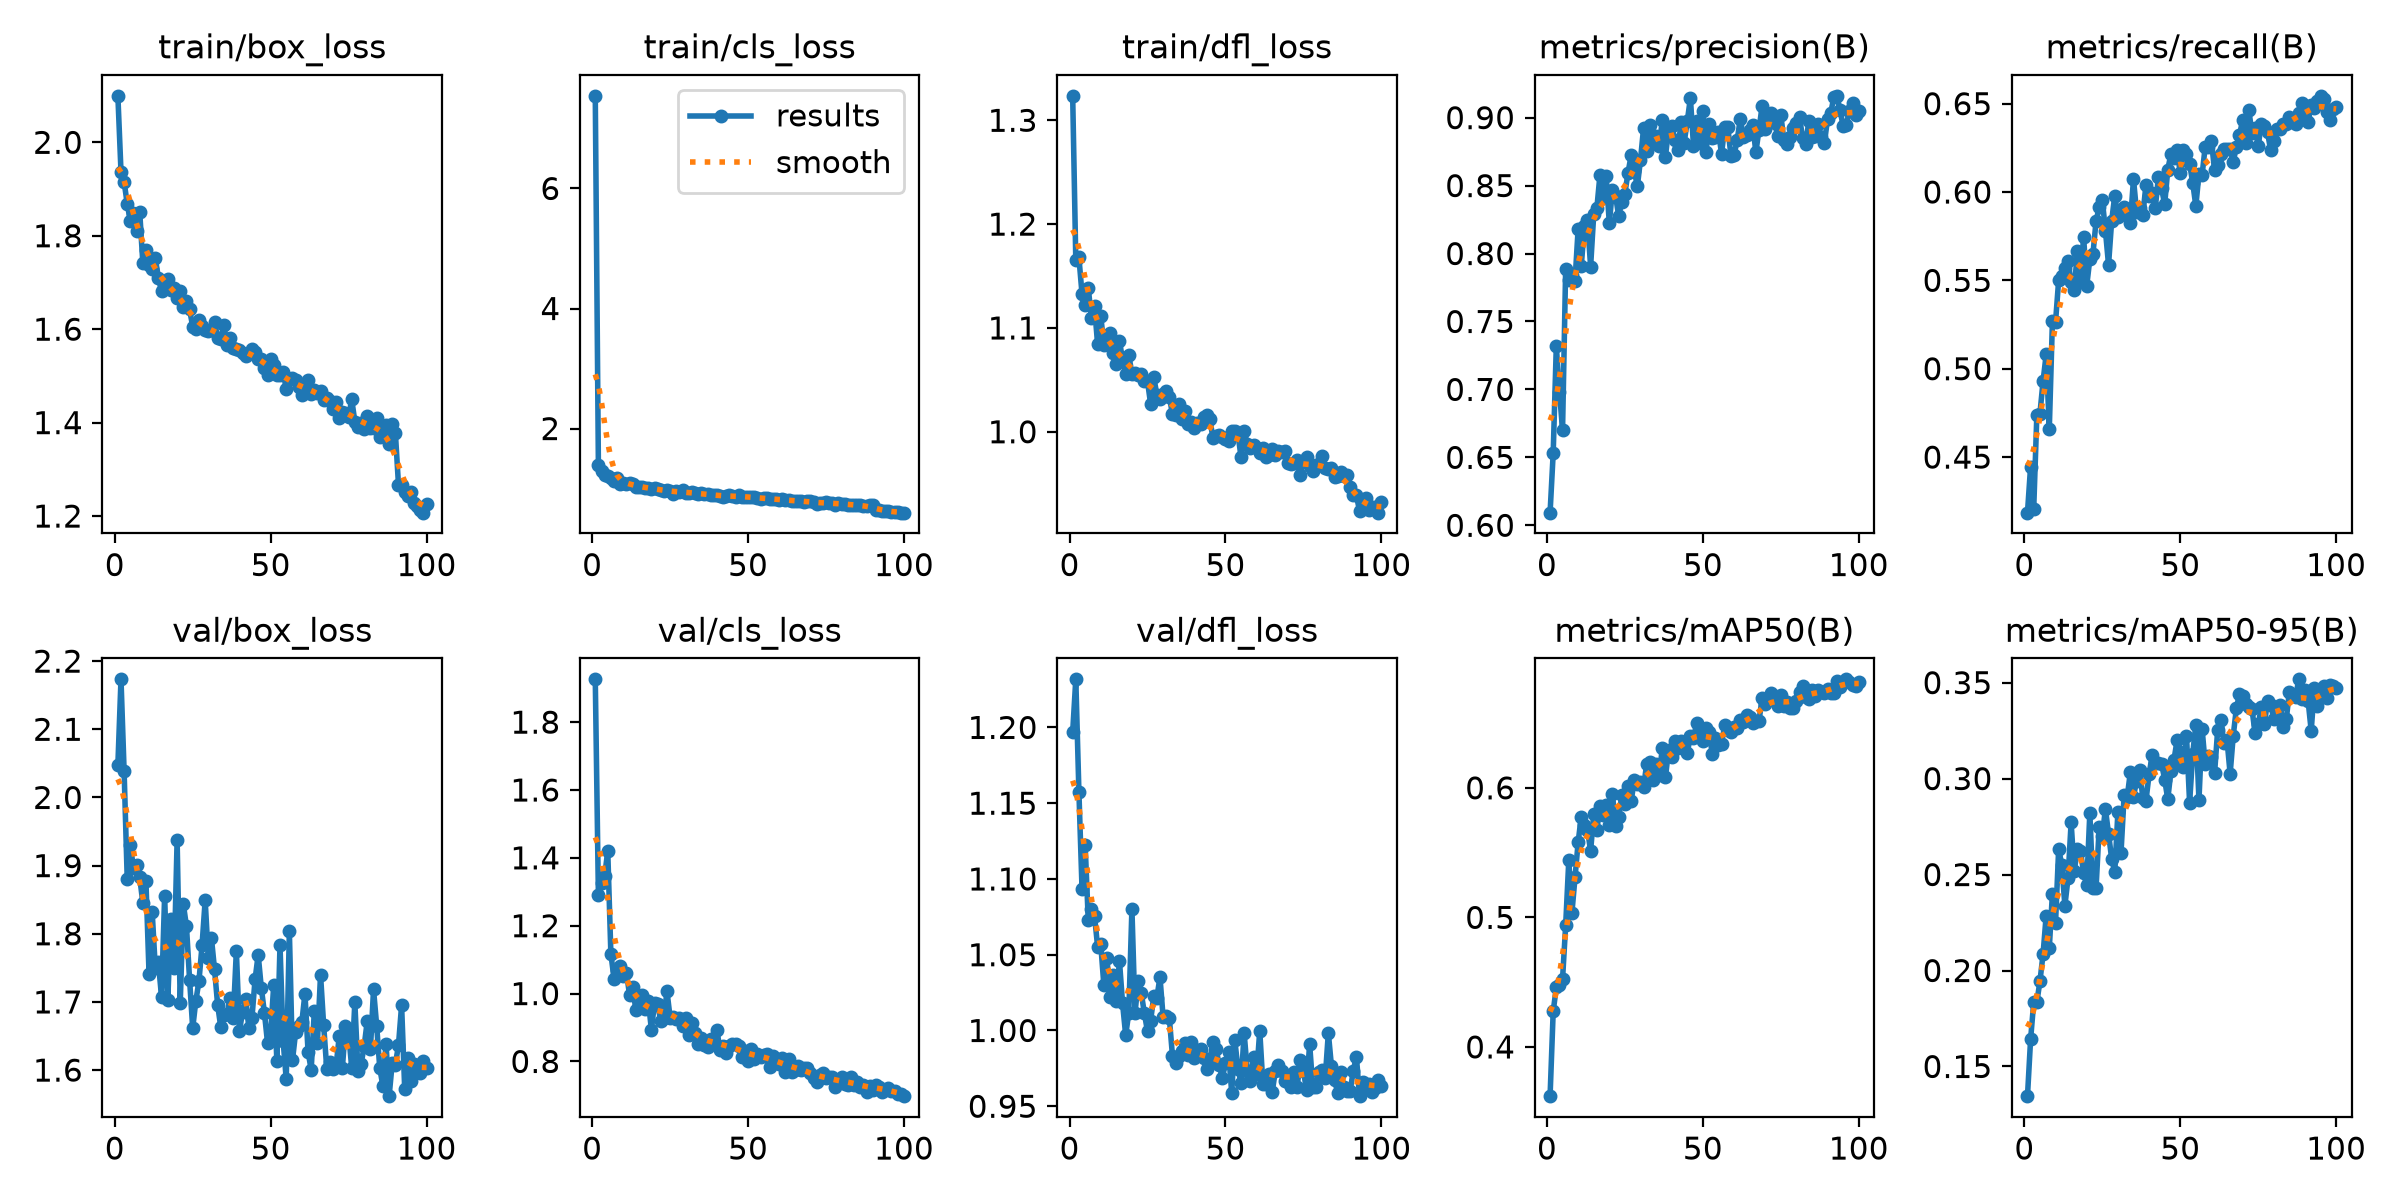

Values plotted in this chart, from the file beside it:
epoch, time, train/box_loss, train/cls_loss, train/dfl_loss, metrics/precision(B), metrics/recall(B), metrics/mAP50(B), metrics/mAP50-95(B), val/box_loss, val/cls_loss, val/dfl_loss, lr/pg0, lr/pg1, lr/pg2
1, 133.5, 2.099, 7.543, 1.324, 0.6093, 0.4185, 0.362, 0.1345, 2.048, 1.926, 1.197, 0.0006599, 0.0006599, 0.0006599
2, 184.5, 1.937, 1.386, 1.165, 0.653, 0.4446, 0.4274, 0.1641, 2.173, 1.291, 1.232, 0.001313, 0.001313, 0.001313
3, 239.5, 1.915, 1.3, 1.168, 0.7318, 0.4207, 0.4459, 0.1834, 2.038, 1.326, 1.157, 0.001954, 0.001954, 0.001954
4, 296.1, 1.868, 1.227, 1.133, 0.6983, 0.4736, 0.4477, 0.1835, 1.88, 1.345, 1.094, 0.001941, 0.001941, 0.001941
5, 357.2, 1.831, 1.205, 1.122, 0.6705, 0.4747, 0.4524, 0.1944, 1.931, 1.421, 1.122, 0.001921, 0.001921, 0.001921
6, 411, 1.848, 1.181, 1.139, 0.7889, 0.493, 0.4939, 0.2085, 1.896, 1.118, 1.073, 0.001901, 0.001901, 0.001901
7, 467.3, 1.81, 1.121, 1.11, 0.7806, 0.5081, 0.5439, 0.2286, 1.901, 1.044, 1.08, 0.001881, 0.001881, 0.001881
8, 528.9, 1.852, 1.171, 1.121, 0.7843, 0.466, 0.5034, 0.2119, 1.883, 1.07, 1.076, 0.001861, 0.001861, 0.001861
9, 852, 1.742, 1.081, 1.084, 0.7797, 0.527, 0.5308, 0.24, 1.845, 1.082, 1.055, 0.001842, 0.001842, 0.001842
10, 907.6, 1.77, 1.098, 1.112, 0.818, 0.5264, 0.5579, 0.2249, 1.877, 1.053, 1.057, 0.001822, 0.001822, 0.001822
11, 959.8, 1.737, 1.072, 1.083, 0.7907, 0.5501, 0.5778, 0.2632, 1.741, 1.062, 1.03, 0.001802, 0.001802, 0.001802
12, 1015, 1.728, 1.092, 1.089, 0.8205, 0.5522, 0.5715, 0.2552, 1.832, 0.9954, 1.048, 0.001782, 0.001782, 0.001782
13, 1066, 1.752, 1.083, 1.095, 0.8243, 0.5568, 0.5678, 0.2338, 1.75, 1.018, 1.022, 0.001762, 0.001762, 0.001762
14, 1117, 1.71, 1.031, 1.076, 0.7904, 0.5609, 0.5513, 0.248, 1.758, 0.9527, 1.037, 0.001743, 0.001743, 0.001743
15, 2940, 1.681, 1.022, 1.065, 0.8288, 0.5491, 0.5795, 0.2771, 1.708, 0.9631, 1.019, 0.001723, 0.001723, 0.001723
16, 2997, 1.702, 1.025, 1.088, 0.8332, 0.5444, 0.5673, 0.2517, 1.856, 0.9972, 1.046, 0.001703, 0.001703, 0.001703
17, 3049, 1.707, 1.015, 1.069, 0.8579, 0.5666, 0.5856, 0.2633, 1.702, 0.9534, 1.018, 0.001683, 0.001683, 0.001683
18, 3099, 1.684, 1.012, 1.056, 0.8406, 0.5491, 0.5791, 0.2624, 1.822, 0.9794, 0.9969, 0.001663, 0.001663, 0.001663
19, 3149, 1.689, 0.9919, 1.074, 0.8569, 0.5748, 0.5869, 0.2508, 1.75, 0.8935, 1.012, 0.001644, 0.001644, 0.001644
20, 3200, 1.666, 1.002, 1.056, 0.8223, 0.5469, 0.5711, 0.2445, 1.937, 0.9719, 1.08, 0.001624, 0.001624, 0.001624
21, 3251, 1.681, 0.992, 1.057, 0.847, 0.562, 0.5952, 0.2821, 1.698, 0.9698, 1.011, 0.001604, 0.001604, 0.001604
22, 3303, 1.647, 0.9721, 1.055, 0.8424, 0.5649, 0.5709, 0.2429, 1.843, 0.9184, 1.033, 0.001584, 0.001584, 0.001584
23, 3353, 1.66, 0.9671, 1.056, 0.8278, 0.5836, 0.5779, 0.2431, 1.811, 0.9281, 1.025, 0.001564, 0.001564, 0.001564
24, 3403, 1.642, 0.9768, 1.048, 0.8379, 0.5913, 0.5941, 0.2745, 1.733, 1.007, 1.011, 0.001545, 0.001545, 0.001545
25, 3454, 1.605, 0.9555, 1.049, 0.8442, 0.5955, 0.5878, 0.2703, 1.662, 0.9294, 0.9993, 0.001525, 0.001525, 0.001525
26, 3503, 1.6, 0.9135, 1.027, 0.8595, 0.5782, 0.6011, 0.2842, 1.702, 0.9324, 1.006, 0.001505, 0.001505, 0.001505
27, 3552, 1.62, 0.9575, 1.053, 0.8722, 0.5588, 0.5896, 0.2712, 1.73, 0.9237, 1.023, 0.001485, 0.001485, 0.001485
28, 3602, 1.607, 0.9419, 1.036, 0.8607, 0.5836, 0.6058, 0.2582, 1.783, 0.9283, 1.022, 0.001465, 0.001465, 0.001465
29, 3653, 1.597, 0.9691, 1.031, 0.8498, 0.598, 0.6027, 0.2512, 1.849, 0.9054, 1.035, 0.001446, 0.001446, 0.001446
30, 3703, 1.596, 0.9278, 1.037, 0.869, 0.5858, 0.6044, 0.2825, 1.765, 0.929, 1.009, 0.001426, 0.001426, 0.001426
31, 3757, 1.599, 0.9258, 1.04, 0.8926, 0.5901, 0.6007, 0.2614, 1.794, 0.8789, 1.009, 0.001406, 0.001406, 0.001406
32, 3806, 1.615, 0.9348, 1.034, 0.8755, 0.5916, 0.6186, 0.2914, 1.748, 0.9138, 1.008, 0.001386, 0.001386, 0.001386
33, 3858, 1.581, 0.9281, 1.017, 0.8942, 0.5868, 0.6201, 0.2906, 1.696, 0.883, 0.9835, 0.001366, 0.001366, 0.001366
34, 3908, 1.58, 0.9062, 1.016, 0.8831, 0.5825, 0.6059, 0.3034, 1.663, 0.8517, 0.9786, 0.001347, 0.001347, 0.001347
35, 3958, 1.609, 0.9238, 1.026, 0.8862, 0.6073, 0.6185, 0.2905, 1.681, 0.87, 0.9834, 0.001327, 0.001327, 0.001327
36, 4007, 1.566, 0.9047, 1.012, 0.8792, 0.5886, 0.6097, 0.2989, 1.683, 0.8499, 0.9864, 0.001307, 0.001307, 0.001307
37, 4058, 1.58, 0.9088, 1.02, 0.8983, 0.5908, 0.6306, 0.3044, 1.706, 0.8418, 0.992, 0.001287, 0.001287, 0.001287
38, 4109, 1.559, 0.8898, 1.008, 0.8713, 0.5868, 0.6082, 0.2898, 1.677, 0.8654, 0.9841, 0.001267, 0.001267, 0.001267
39, 4161, 1.557, 0.8946, 1.009, 0.8914, 0.6041, 0.6289, 0.2885, 1.775, 0.8584, 0.9927, 0.001248, 0.001248, 0.001248
40, 4209, 1.555, 0.8907, 1.003, 0.8935, 0.5976, 0.6238, 0.3022, 1.657, 0.8936, 0.9821, 0.001228, 0.001228, 0.001228
41, 4263, 1.55, 0.8846, 1.008, 0.8839, 0.5994, 0.6362, 0.3122, 1.686, 0.8335, 0.984, 0.001208, 0.001208, 0.001208
42, 4311, 1.542, 0.8576, 1.008, 0.8759, 0.5911, 0.6304, 0.308, 1.705, 0.8459, 0.9881, 0.001188, 0.001188, 0.001188
43, 4362, 1.549, 0.8715, 1.014, 0.8968, 0.6084, 0.6361, 0.308, 1.662, 0.8235, 0.9816, 0.001168, 0.001168, 0.001168
44, 4412, 1.559, 0.885, 1.016, 0.8816, 0.6022, 0.6349, 0.3079, 1.677, 0.8445, 0.9747, 0.001149, 0.001149, 0.001149
45, 4460, 1.552, 0.8738, 1.012, 0.8972, 0.593, 0.6267, 0.2995, 1.733, 0.8511, 0.9806, 0.001129, 0.001129, 0.001129
46, 4509, 1.536, 0.8663, 0.9937, 0.9144, 0.6127, 0.6403, 0.2893, 1.769, 0.8523, 0.9927, 0.001109, 0.001109, 0.001109
47, 4558, 1.537, 0.8855, 0.996, 0.8794, 0.6214, 0.6386, 0.3039, 1.721, 0.8453, 0.9876, 0.001089, 0.001089, 0.001089
48, 4611, 1.516, 0.8624, 0.9969, 0.8977, 0.6192, 0.6497, 0.3099, 1.684, 0.8145, 0.9775, 0.001069, 0.001069, 0.001069
49, 4660, 1.502, 0.8608, 0.9953, 0.8813, 0.6235, 0.6435, 0.3201, 1.64, 0.8321, 0.9685, 0.00105, 0.00105, 0.00105
50, 4713, 1.537, 0.8591, 0.9929, 0.905, 0.6106, 0.6363, 0.314, 1.655, 0.8015, 0.9786, 0.00103, 0.00103, 0.00103
51, 4762, 1.524, 0.8589, 0.9915, 0.8745, 0.6238, 0.6459, 0.3059, 1.726, 0.8357, 0.9859, 0.00101, 0.00101, 0.00101
52, 4812, 1.501, 0.8565, 1.001, 0.8955, 0.6214, 0.6428, 0.3224, 1.613, 0.8083, 0.959, 0.0009902, 0.0009902, 0.0009902
53, 4864, 1.501, 0.8476, 1.001, 0.8849, 0.616, 0.6265, 0.2874, 1.783, 0.8213, 0.9937, 0.0009704, 0.0009704, 0.0009704
54, 4912, 1.508, 0.8284, 0.9982, 0.8858, 0.6052, 0.6388, 0.313, 1.643, 0.8141, 0.9748, 0.0009506, 0.0009506, 0.0009506
55, 4962, 1.472, 0.8455, 0.9755, 0.8898, 0.592, 0.6333, 0.3281, 1.587, 0.8188, 0.9655, 0.0009308, 0.0009308, 0.0009308
56, 5015, 1.493, 0.8373, 1, 0.8734, 0.6104, 0.6341, 0.2888, 1.804, 0.8231, 0.9982, 0.000911, 0.000911, 0.000911
57, 5064, 1.494, 0.8218, 0.9882, 0.8931, 0.6095, 0.6482, 0.3261, 1.614, 0.7832, 0.9734, 0.0008912, 0.0008912, 0.0008912
58, 5114, 1.491, 0.8312, 0.9847, 0.8932, 0.6257, 0.6447, 0.3075, 1.655, 0.8171, 0.9669, 0.0008714, 0.0008714, 0.0008714
59, 5166, 1.477, 0.8249, 0.9875, 0.8721, 0.6254, 0.6429, 0.3119, 1.664, 0.8016, 0.9825, 0.0008516, 0.0008516, 0.0008516
60, 5216, 1.46, 0.8109, 0.9845, 0.8725, 0.6289, 0.6469, 0.3112, 1.67, 0.7933, 0.971, 0.0008318, 0.0008318, 0.0008318
... 40 more rows
